12-way image classification set "pieces" from GitHub (afka2d/chesscog); label vocabulary: black bishop, black king, black knight, black pawn, black queen, black rook, white bishop, white king, white knight, white pawn, white queen, white rook.

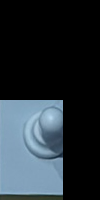
Label: white rook

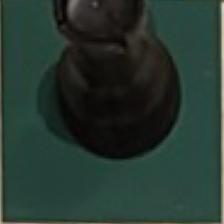
Label: black rook

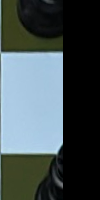
Label: black queen

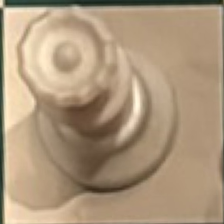
Label: white queen

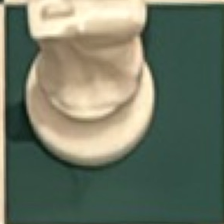
Label: white knight

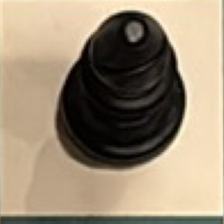
Label: black bishop
